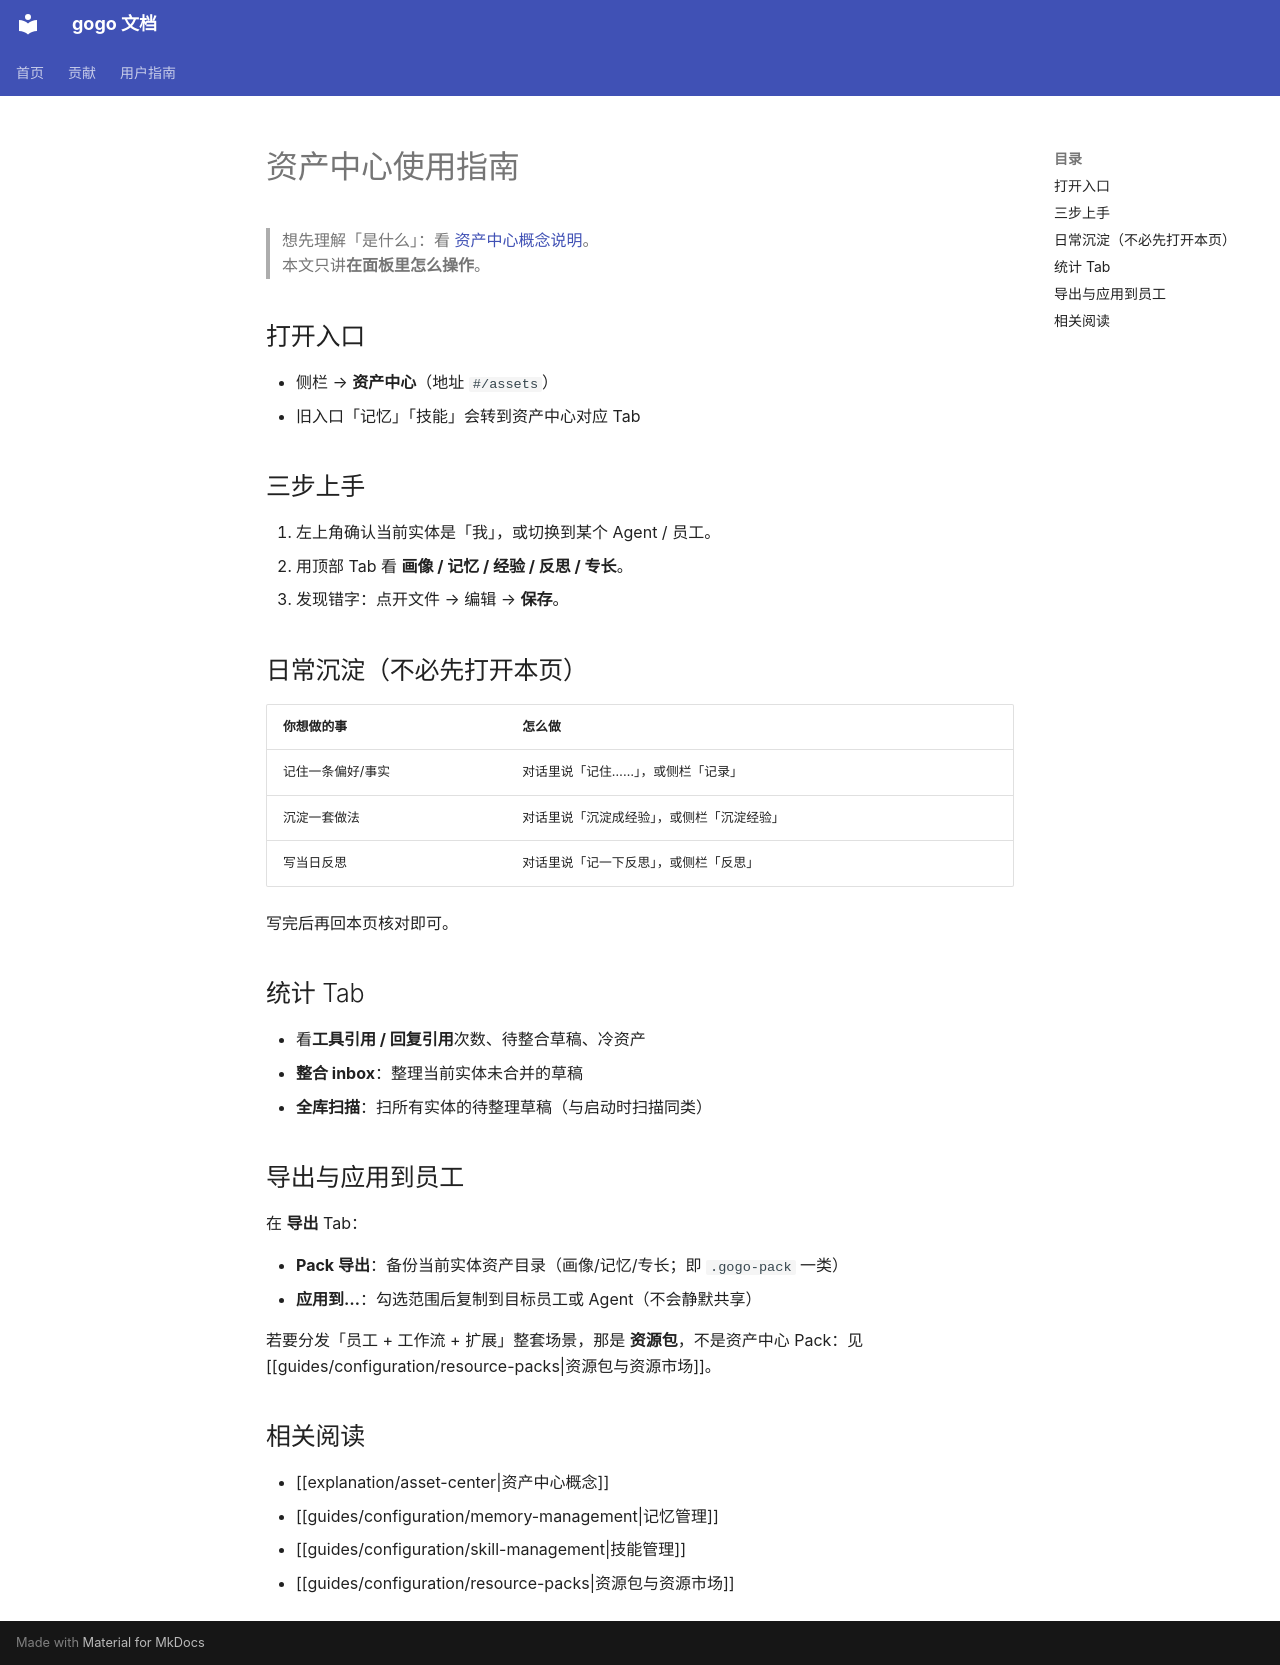

repository: CharonZou/gogo · page: user/guides/configuration/asset-center/index.html · generator: mkdocs

# 资产中心使用指南

> 想先理解「是什么」：看 [资产中心概念说明](../../explanation/asset-center.md)。  
> 本文只讲**在面板里怎么操作**。

## 打开入口

- 侧栏 → **资产中心**（地址 `#/assets`）  
- 旧入口「记忆」「技能」会转到资产中心对应 Tab

## 三步上手

1. 左上角确认当前实体是「我」，或切换到某个 Agent / 员工。  
2. 用顶部 Tab 看 **画像 / 记忆 / 经验 / 反思 / 专长**。  
3. 发现错字：点开文件 → 编辑 → **保存**。

## 日常沉淀（不必先打开本页）

| 你想做的事 | 怎么做 |
|------------|--------|
| 记住一条偏好/事实 | 对话里说「记住……」，或侧栏「记录」 |
| 沉淀一套做法 | 对话里说「沉淀成经验」，或侧栏「沉淀经验」 |
| 写当日反思 | 对话里说「记一下反思」，或侧栏「反思」 |

写完后再回本页核对即可。

## 统计 Tab

- 看**工具引用 / 回复引用**次数、待整合草稿、冷资产  
- **整合 inbox**：整理当前实体未合并的草稿  
- **全库扫描**：扫所有实体的待整理草稿（与启动时扫描同类）

## 导出与应用到员工

在 **导出** Tab：

- **Pack 导出**：备份当前实体资产目录（画像/记忆/专长；即 `.gogo-pack` 一类）  
- **应用到…**：勾选范围后复制到目标员工或 Agent（不会静默共享）

若要分发「员工 + 工作流 + 扩展」整套场景，那是 **资源包**，不是资产中心 Pack：见 [[guides/configuration/resource-packs|资源包与资源市场]]。

## 相关阅读

- [[explanation/asset-center|资产中心概念]]  
- [[guides/configuration/memory-management|记忆管理]]  
- [[guides/configuration/skill-management|技能管理]]  
- [[guides/configuration/resource-packs|资源包与资源市场]]
